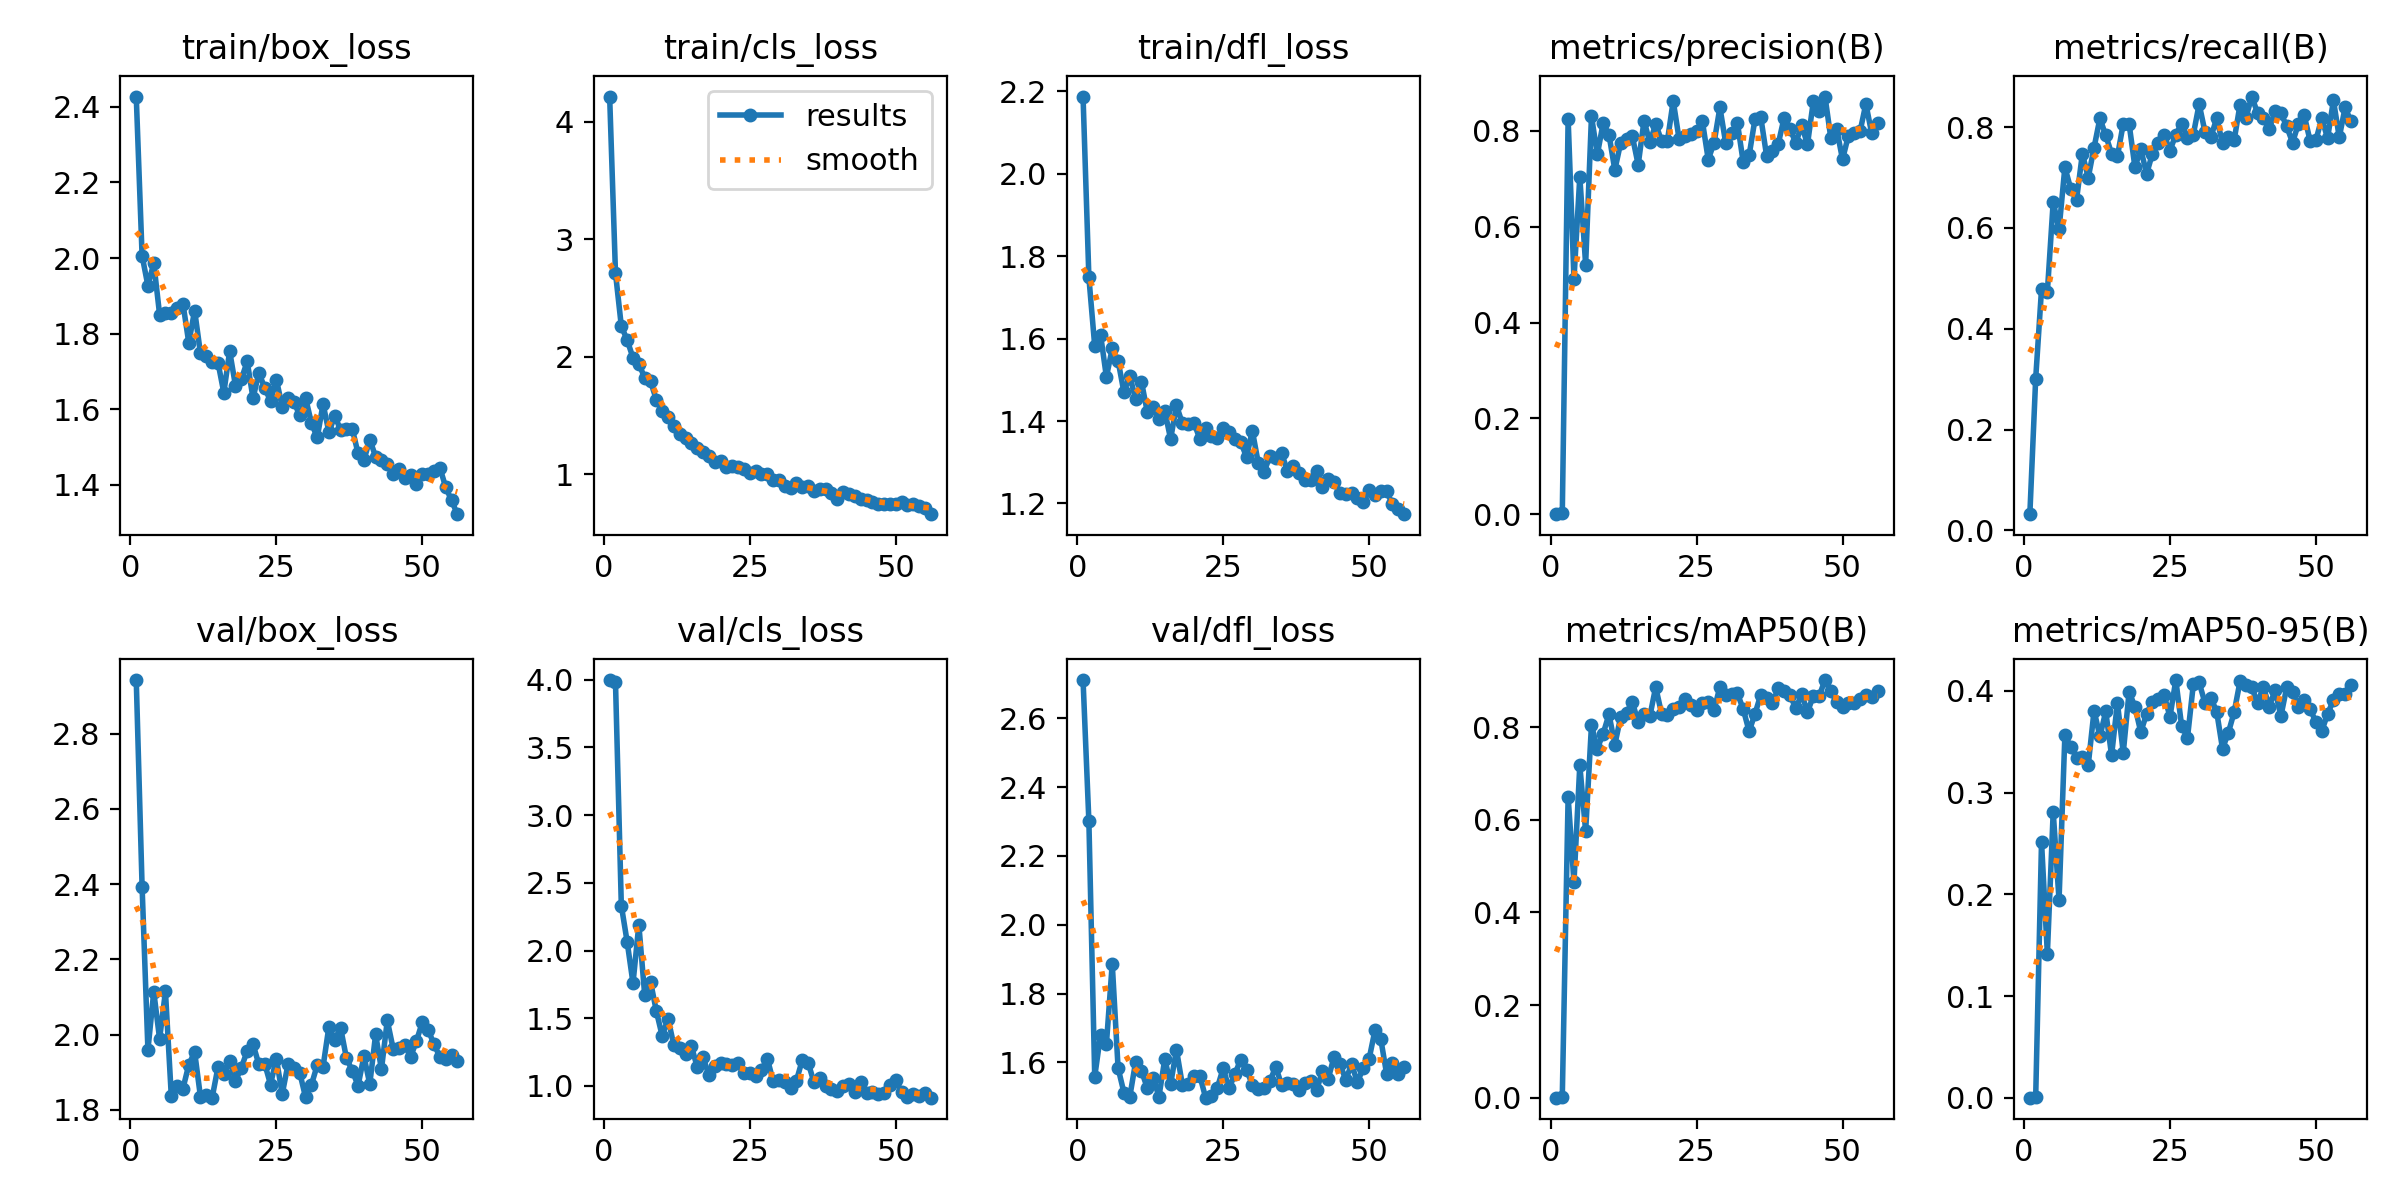

The data file committed next to this chart (first rows):
epoch, time, train/box_loss, train/cls_loss, train/dfl_loss, metrics/precision(B), metrics/recall(B), metrics/mAP50(B), metrics/mAP50-95(B), val/box_loss, val/cls_loss, val/dfl_loss, lr/pg0, lr/pg1, lr/pg2
1, 10.72, 2.427, 4.212, 2.188, 0.00025, 0.03226, 0.00013, 3e-05, 2.942, 3.998, 2.711, 0.00034, 0.00034, 0.00034
2, 17.69, 2.006, 2.712, 1.749, 0.00233, 0.3011, 0.00203, 0.00053, 2.393, 3.982, 2.3, 0.0006931, 0.0006931, 0.0006931
3, 24.69, 1.926, 2.261, 1.582, 0.8253, 0.4785, 0.6494, 0.2516, 1.959, 2.333, 1.558, 0.001039, 0.001039, 0.001039
4, 31.56, 1.987, 2.143, 1.609, 0.4908, 0.4731, 0.4652, 0.1415, 2.114, 2.064, 1.681, 0.001378, 0.001378, 0.001378
5, 38.24, 1.851, 1.991, 1.507, 0.7038, 0.6517, 0.7175, 0.2813, 1.988, 1.759, 1.653, 0.00171, 0.00171, 0.00171
6, 45.41, 1.855, 1.939, 1.576, 0.5209, 0.5968, 0.5753, 0.1944, 2.114, 2.191, 1.887, 0.001901, 0.001901, 0.001901
7, 52.12, 1.854, 1.823, 1.546, 0.8305, 0.7204, 0.8042, 0.3563, 1.837, 1.674, 1.584, 0.001881, 0.001881, 0.001881
8, 58.9, 1.868, 1.792, 1.47, 0.7506, 0.6774, 0.7537, 0.3453, 1.863, 1.771, 1.512, 0.001861, 0.001861, 0.001861
9, 65.7, 1.879, 1.635, 1.509, 0.8159, 0.6559, 0.7859, 0.3346, 1.856, 1.552, 1.499, 0.001842, 0.001842, 0.001842
10, 72.62, 1.776, 1.541, 1.454, 0.7918, 0.7473, 0.8277, 0.3351, 1.919, 1.37, 1.601, 0.001822, 0.001822, 0.001822
11, 79.26, 1.861, 1.492, 1.496, 0.7184, 0.6996, 0.7621, 0.3271, 1.954, 1.498, 1.576, 0.001802, 0.001802, 0.001802
12, 86.09, 1.748, 1.411, 1.422, 0.775, 0.7593, 0.8218, 0.3807, 1.834, 1.3, 1.526, 0.001782, 0.001782, 0.001782
13, 92.65, 1.741, 1.342, 1.435, 0.784, 0.8172, 0.831, 0.3553, 1.84, 1.279, 1.555, 0.001762, 0.001762, 0.001762
14, 99.35, 1.725, 1.309, 1.405, 0.7888, 0.7832, 0.8542, 0.3799, 1.832, 1.239, 1.501, 0.001743, 0.001743, 0.001743
15, 106.5, 1.724, 1.27, 1.424, 0.7291, 0.7473, 0.8102, 0.3367, 1.913, 1.295, 1.609, 0.001723, 0.001723, 0.001723
16, 113.2, 1.644, 1.224, 1.356, 0.821, 0.7419, 0.8292, 0.3882, 1.896, 1.139, 1.537, 0.001703, 0.001703, 0.001703
17, 120.1, 1.754, 1.191, 1.438, 0.7757, 0.8065, 0.8235, 0.3392, 1.93, 1.212, 1.637, 0.001683, 0.001683, 0.001683
18, 126.9, 1.662, 1.16, 1.394, 0.8141, 0.8065, 0.8866, 0.3992, 1.877, 1.08, 1.535, 0.001663, 0.001663, 0.001663
19, 133.7, 1.679, 1.107, 1.394, 0.779, 0.7203, 0.8291, 0.3845, 1.912, 1.145, 1.536, 0.001644, 0.001644, 0.001644
20, 140.5, 1.727, 1.117, 1.396, 0.7786, 0.7563, 0.8272, 0.3597, 1.956, 1.173, 1.559, 0.001624, 0.001624, 0.001624
21, 147.3, 1.629, 1.067, 1.357, 0.8623, 0.7072, 0.8394, 0.3774, 1.974, 1.163, 1.561, 0.001604, 0.001604, 0.001604
22, 154.2, 1.696, 1.068, 1.383, 0.7836, 0.7473, 0.8427, 0.3896, 1.921, 1.155, 1.497, 0.001584, 0.001584, 0.001584
23, 160.9, 1.657, 1.066, 1.364, 0.7882, 0.7688, 0.86, 0.3919, 1.923, 1.167, 1.501, 0.001564, 0.001564, 0.001564
24, 167.8, 1.622, 1.049, 1.359, 0.7933, 0.7843, 0.8472, 0.396, 1.867, 1.092, 1.526, 0.001545, 0.001545, 0.001545
25, 174.7, 1.678, 1.008, 1.383, 0.8001, 0.753, 0.836, 0.3746, 1.936, 1.099, 1.583, 0.001525, 0.001525, 0.001525
26, 181.6, 1.607, 1.026, 1.373, 0.8196, 0.785, 0.8526, 0.4108, 1.841, 1.076, 1.524, 0.001505, 0.001505, 0.001505
27, 188.5, 1.63, 1.005, 1.356, 0.7401, 0.8065, 0.8546, 0.3657, 1.921, 1.115, 1.565, 0.001485, 0.001485, 0.001485
28, 195.4, 1.619, 1.002, 1.35, 0.7752, 0.7788, 0.8373, 0.3539, 1.912, 1.203, 1.608, 0.001465, 0.001465, 0.001465
29, 202.1, 1.584, 0.9551, 1.312, 0.8488, 0.785, 0.8869, 0.4064, 1.899, 1.037, 1.578, 0.001446, 0.001446, 0.001446
30, 208.9, 1.63, 0.9571, 1.376, 0.7737, 0.8454, 0.8699, 0.4084, 1.833, 1.043, 1.535, 0.001426, 0.001426, 0.001426
31, 215.4, 1.564, 0.904, 1.299, 0.7949, 0.7903, 0.8705, 0.3882, 1.866, 1.03, 1.521, 0.001406, 0.001406, 0.001406
32, 222.5, 1.525, 0.8816, 1.277, 0.8163, 0.7796, 0.8726, 0.3932, 1.919, 0.9858, 1.525, 0.001386, 0.001386, 0.001386
33, 229, 1.614, 0.9254, 1.314, 0.734, 0.8172, 0.8385, 0.3798, 1.915, 1.04, 1.545, 0.001366, 0.001366, 0.001366
34, 235.8, 1.539, 0.8966, 1.31, 0.7486, 0.7685, 0.791, 0.3432, 2.021, 1.192, 1.587, 0.001347, 0.001347, 0.001347
35, 242.9, 1.582, 0.9027, 1.323, 0.8239, 0.7797, 0.8284, 0.3589, 1.987, 1.173, 1.535, 0.001327, 0.001327, 0.001327
36, 249.5, 1.546, 0.8578, 1.278, 0.8282, 0.7742, 0.8699, 0.3793, 2.018, 1.026, 1.539, 0.001307, 0.001307, 0.001307
37, 256.4, 1.547, 0.8758, 1.291, 0.7477, 0.8442, 0.8628, 0.4094, 1.938, 1.059, 1.538, 0.001287, 0.001287, 0.001287
38, 263.3, 1.548, 0.8762, 1.274, 0.758, 0.8172, 0.8525, 0.4061, 1.903, 1.002, 1.521, 0.001267, 0.001267, 0.001267
39, 270.2, 1.483, 0.8438, 1.257, 0.773, 0.8604, 0.8838, 0.4037, 1.864, 0.9767, 1.54, 0.001248, 0.001248, 0.001248
40, 276.9, 1.466, 0.7918, 1.256, 0.8276, 0.828, 0.8789, 0.3883, 1.942, 0.9636, 1.546, 0.001228, 0.001228, 0.001228
41, 283.6, 1.52, 0.8544, 1.278, 0.8038, 0.8172, 0.87, 0.404, 1.868, 0.9967, 1.519, 0.001208, 0.001208, 0.001208
42, 290.4, 1.475, 0.834, 1.24, 0.7749, 0.7958, 0.8402, 0.3846, 2, 1.017, 1.574, 0.001188, 0.001188, 0.001188
43, 297, 1.465, 0.8165, 1.259, 0.8112, 0.8316, 0.871, 0.4008, 1.908, 0.9522, 1.553, 0.001168, 0.001168, 0.001168
44, 304, 1.455, 0.7942, 1.253, 0.772, 0.828, 0.8329, 0.3752, 2.037, 1.029, 1.616, 0.001149, 0.001149, 0.001149
45, 310.8, 1.429, 0.779, 1.226, 0.8612, 0.8011, 0.867, 0.4036, 1.963, 0.9504, 1.594, 0.001129, 0.001129, 0.001129
46, 317.7, 1.443, 0.766, 1.223, 0.8412, 0.7692, 0.8671, 0.3989, 1.965, 0.9589, 1.55, 0.001109, 0.001109, 0.001109
47, 324.4, 1.419, 0.7468, 1.224, 0.8715, 0.8065, 0.9016, 0.3842, 1.971, 0.9417, 1.594, 0.001089, 0.001089, 0.001089
48, 331.2, 1.426, 0.7476, 1.214, 0.7847, 0.8229, 0.8783, 0.3912, 1.941, 0.9488, 1.542, 0.001069, 0.001069, 0.001069
49, 337.9, 1.401, 0.7527, 1.202, 0.8042, 0.7728, 0.8533, 0.3825, 1.983, 1.008, 1.584, 0.00105, 0.00105, 0.00105
50, 344.7, 1.43, 0.7521, 1.232, 0.7403, 0.7742, 0.8428, 0.3693, 2.033, 1.048, 1.61, 0.00103, 0.00103, 0.00103
51, 351.7, 1.429, 0.7639, 1.22, 0.7896, 0.8172, 0.8518, 0.3608, 2.013, 0.9543, 1.693, 0.00101, 0.00101, 0.00101
52, 358.3, 1.437, 0.7371, 1.23, 0.7964, 0.7779, 0.8521, 0.3772, 1.974, 0.9157, 1.667, 0.0009902, 0.0009902, 0.0009902
53, 365.4, 1.446, 0.7485, 1.229, 0.7986, 0.8529, 0.8612, 0.3912, 1.941, 0.9394, 1.566, 0.0009704, 0.0009704, 0.0009704
54, 372, 1.394, 0.7316, 1.198, 0.8562, 0.7796, 0.8703, 0.3974, 1.934, 0.9279, 1.599, 0.0009506, 0.0009506, 0.0009506
55, 378.6, 1.359, 0.718, 1.187, 0.7946, 0.8387, 0.8657, 0.3972, 1.946, 0.9505, 1.565, 0.0009308, 0.0009308, 0.0009308
56, 385.7, 1.323, 0.6625, 1.174, 0.8161, 0.8114, 0.8779, 0.4056, 1.93, 0.9135, 1.586, 0.000911, 0.000911, 0.000911
